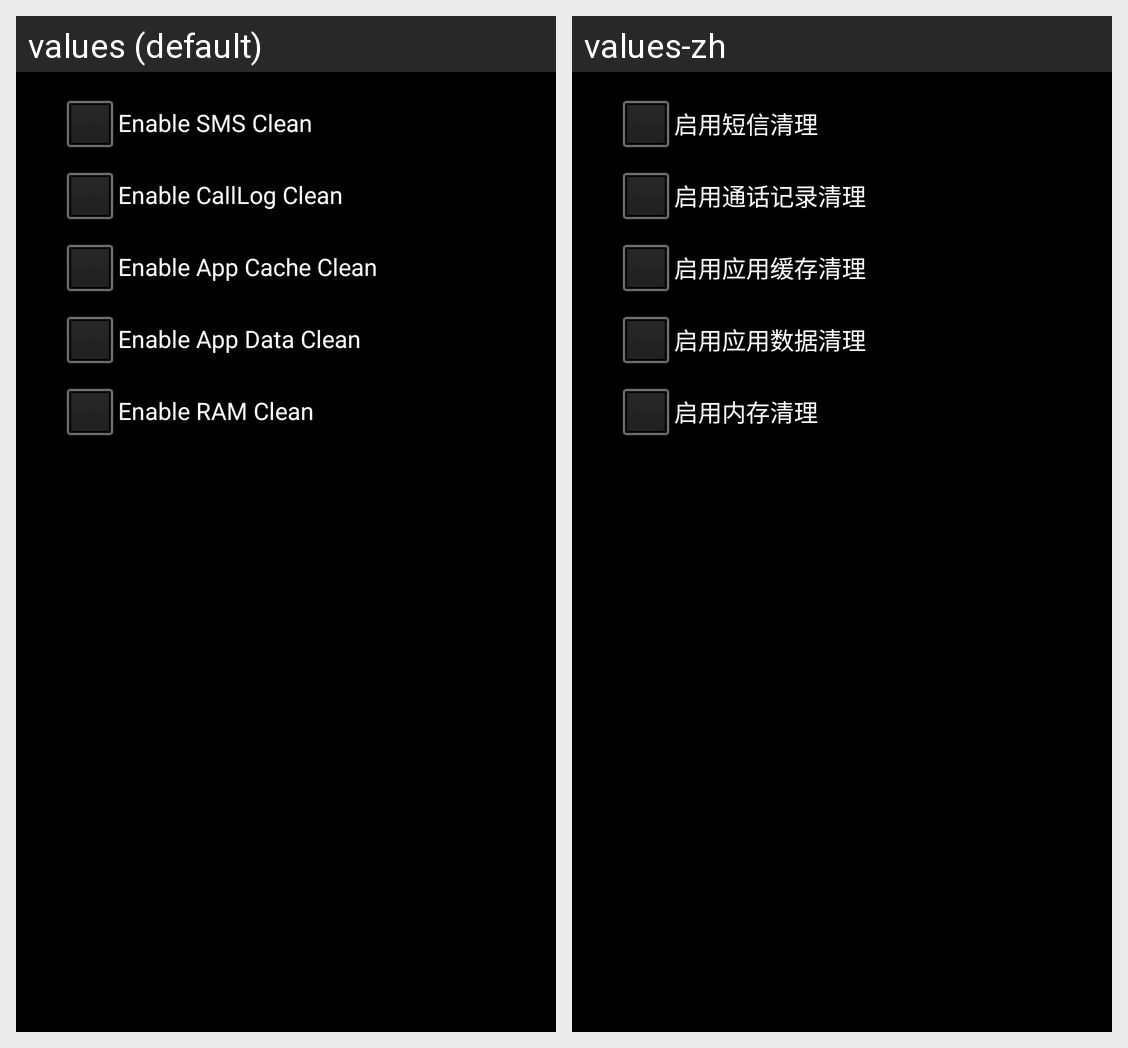

The Android screen above is rendered under two locales of the same app. Produce the string resources it draws, with the default and per-locale values.
Android screen res/layout/activity_setting.xml rendered under 2 locales, left to right: values (default), values-zh. Device: Nexus 5 (rendered at 1080×1920; each locale shown at half size, 540×960, under a caption strip naming it); theme AppTheme.
Strings drawn on this screen, with the default value and each locale's value (text and hints the layout hard-codes, and strings that could not be matched under every locale, appear in the picture but are not listed):

setting_sms
  values: Enable SMS Clean
  values-zh: 启用短信清理

setting_call
  values: Enable CallLog Clean
  values-zh: 启用通话记录清理

setting_cache
  values: Enable App Cache Clean
  values-zh: 启用应用缓存清理

setting_data
  values: Enable App Data Clean
  values-zh: 启用应用数据清理

setting_other
  values: Enable RAM Clean
  values-zh: 启用内存清理
